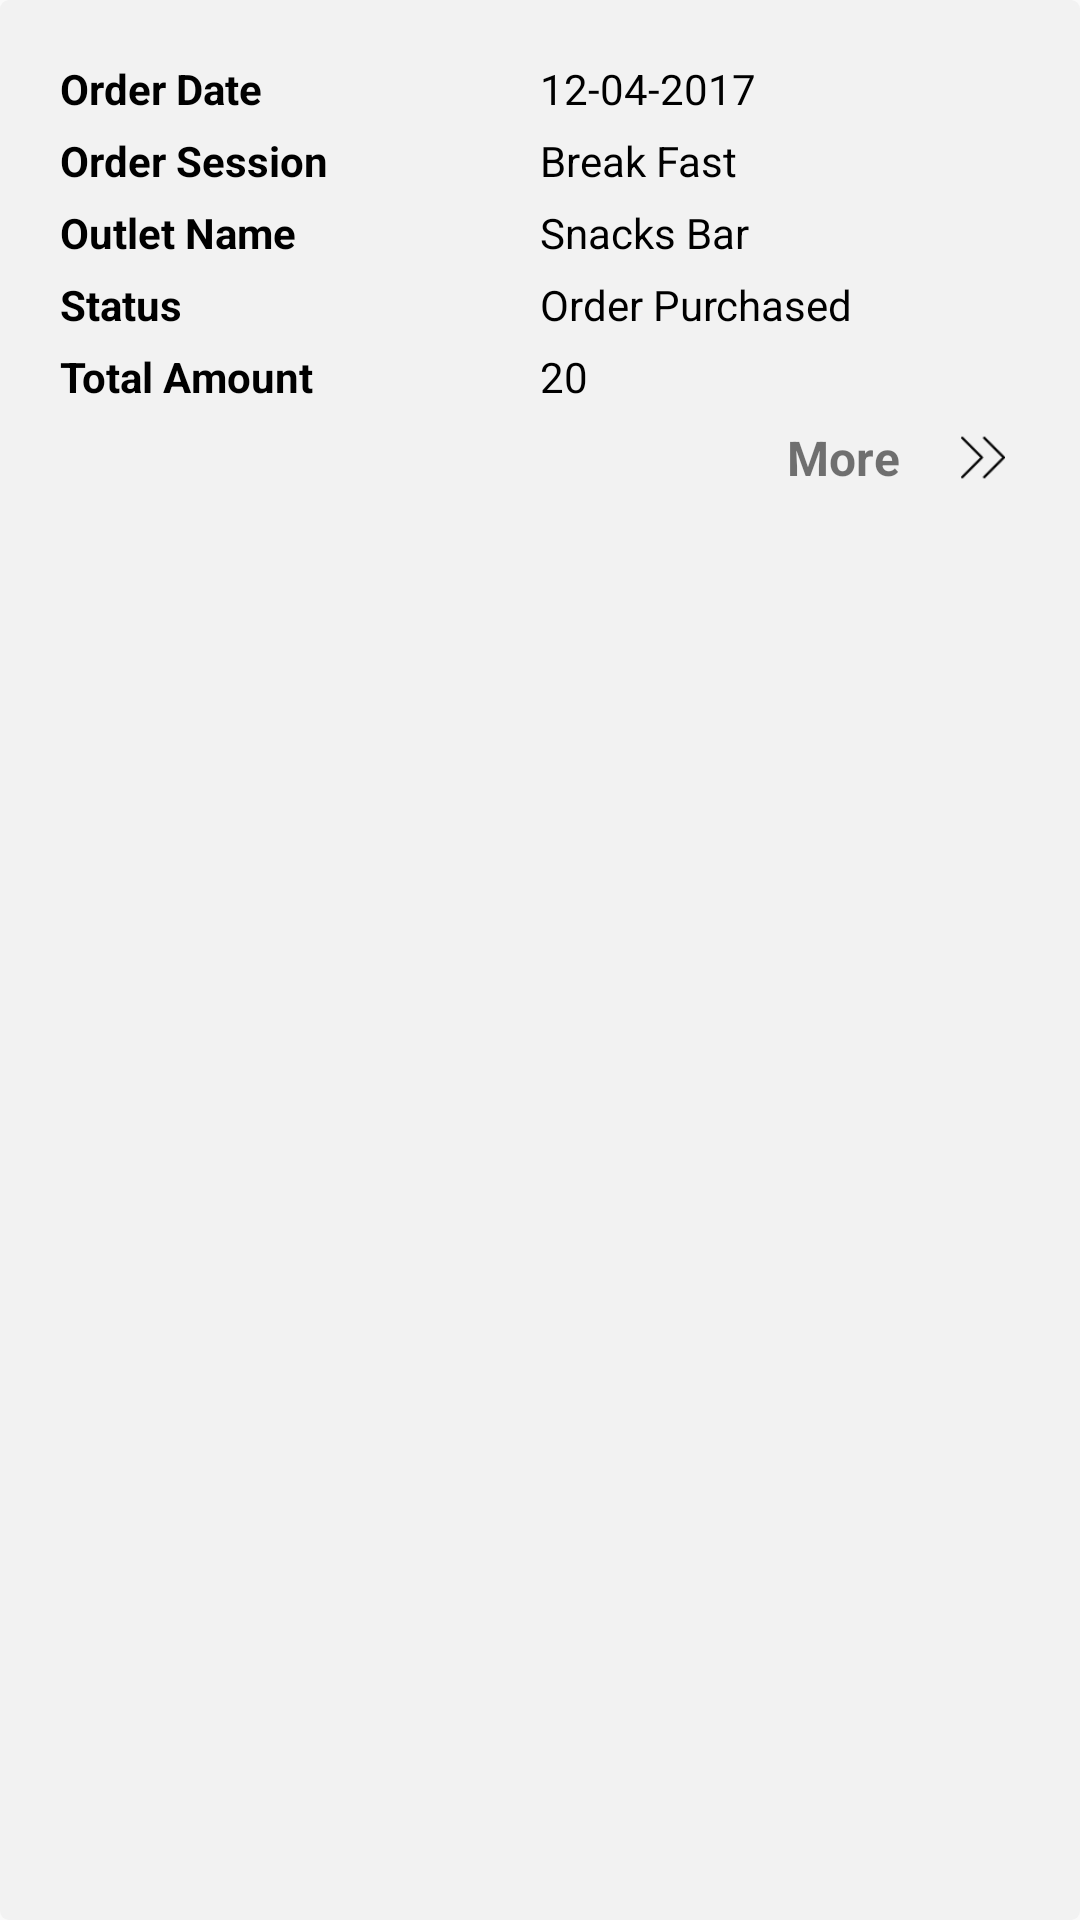

Layout XML and referenced resources for this Android screen:
<!-- AndroidManifest.xml: application theme NoActionBarTheme -->
<!-- res/layout/layout_order_view.xml -->
<?xml version="1.0" encoding="utf-8"?>
<LinearLayout xmlns:android="http://schemas.android.com/apk/res/android"
    android:layout_width="match_parent"
    android:layout_height="wrap_content"
    android:layout_marginBottom="20dp"
    android:background="@drawable/et_border_grey"
    android:orientation="vertical"
    android:padding="20dp">

    <LinearLayout
        android:layout_width="match_parent"
        android:layout_height="wrap_content"
        android:orientation="horizontal">

        <TextView
            android:layout_width="0dp"
            android:layout_height="wrap_content"
            android:layout_weight="1"
            android:text="Order Date"
            android:textColor="@color/colorBlack"
            android:textSize="14sp"
            android:textStyle="bold" />

        <TextView
            android:id="@+id/txtDate"
            android:layout_width="0dp"
            android:layout_height="wrap_content"
            android:layout_weight="1"
            android:text="12-04-2017"
            android:textColor="@color/colorBlack"
            android:textSize="14sp" />

    </LinearLayout>

    <LinearLayout
        android:layout_width="match_parent"
        android:layout_height="wrap_content"
        android:layout_marginTop="5dp"
        android:orientation="horizontal">

        <TextView
            android:layout_width="0dp"
            android:layout_height="wrap_content"
            android:layout_weight="1"
            android:text="Order Session"
            android:textColor="@color/colorBlack"
            android:textSize="14sp"
            android:textStyle="bold" />

        <TextView
            android:id="@+id/txtSession"
            android:layout_width="0dp"
            android:layout_height="wrap_content"
            android:layout_weight="1"
            android:text="Break Fast"
            android:textColor="@color/colorBlack"
            android:textSize="14sp" />

    </LinearLayout>

    <LinearLayout
        android:layout_width="match_parent"
        android:layout_height="wrap_content"
        android:layout_marginTop="5dp"
        android:orientation="horizontal">

        <TextView
            android:layout_width="0dp"
            android:layout_height="wrap_content"
            android:layout_weight="1"
            android:text="Outlet Name"
            android:textColor="@color/colorBlack"
            android:textSize="14sp"
            android:textStyle="bold" />

        <TextView
            android:id="@+id/txtOutlet"
            android:layout_width="0dp"
            android:layout_height="wrap_content"
            android:layout_weight="1"
            android:text="Snacks Bar"
            android:textColor="@color/colorBlack"
            android:textSize="14sp" />

    </LinearLayout>

    <LinearLayout
        android:layout_width="match_parent"
        android:layout_height="wrap_content"
        android:layout_marginTop="5dp"
        android:orientation="horizontal">

        <TextView
            android:layout_width="0dp"
            android:layout_height="wrap_content"
            android:layout_weight="1"
            android:text="Status"
            android:textColor="@color/colorBlack"
            android:textSize="14sp"
            android:textStyle="bold" />

        <TextView
            android:id="@+id/txtStatus"
            android:layout_width="0dp"
            android:layout_height="wrap_content"
            android:layout_weight="1"
            android:text="Order Purchased"
            android:textColor="@color/colorBlack"
            android:textSize="14sp" />

    </LinearLayout>

    <LinearLayout
        android:layout_width="match_parent"
        android:layout_height="wrap_content"
        android:layout_marginTop="5dp"
        android:orientation="horizontal">

        <TextView
            android:layout_width="0dp"
            android:layout_height="wrap_content"
            android:layout_weight="1"
            android:text="Total Amount"
            android:textColor="@color/colorBlack"
            android:textSize="14sp"
            android:textStyle="bold" />

        <TextView
            android:id="@+id/txtTotal"
            android:layout_width="0dp"
            android:layout_height="wrap_content"
            android:layout_weight="1"
            android:text="20"
            android:textColor="@color/colorBlack"
            android:textSize="14sp" />

    </LinearLayout>

    <LinearLayout
        android:id="@+id/LaytMore"
        android:layout_width="wrap_content"
        android:layout_height="wrap_content"
        android:layout_gravity="end"
        android:layout_marginTop="5dp"
        android:gravity="end"
        android:orientation="horizontal">

        <TextView
            android:layout_width="wrap_content"
            android:layout_height="25dp"
            android:layout_marginRight="15dp"
            android:gravity="center"
            android:text="More"
            android:textSize="16dp"
            android:textStyle="bold" />

        <ImageView
            android:layout_width="25dp"
            android:layout_height="25dp"
            android:padding="5dp"
            android:src="@drawable/ic_more" />

    </LinearLayout>

</LinearLayout>
<!-- resources referenced by this layout -->
<resources>
  <color name="colorBlack">#000000</color>
  <!-- drawable et_border_grey (drawable) -->
  <?xml version="1.0" encoding="utf-8"?>
  <shape xmlns:android="http://schemas.android.com/apk/res/android">
      <solid android:color="@color/bgColor" />
      
      <corners
          android:bottomLeftRadius="3dp"
          android:bottomRightRadius="3dp"
          android:topLeftRadius="3dp"
          android:topRightRadius="3dp" />
  </shape>
  <!-- drawable ic_more: png bitmap (drawable, 1255 bytes) -->
  <style name="NoActionBarTheme" parent="Theme.AppCompat.Light.NoActionBar">
          
          <item name="colorPrimary">@color/colorPrimary</item>
          <item name="colorPrimaryDark">@color/colorPrimaryDark</item>
          <item name="colorAccent">@color/colorAccent</item>
      </style>
  <color name="bgColor">#f2f2f2</color>
  <color name="colorPrimary">#3498db</color>
  <color name="colorPrimaryDark">#303F9F</color>
  <color name="colorAccent">#FF4081</color>
</resources>
